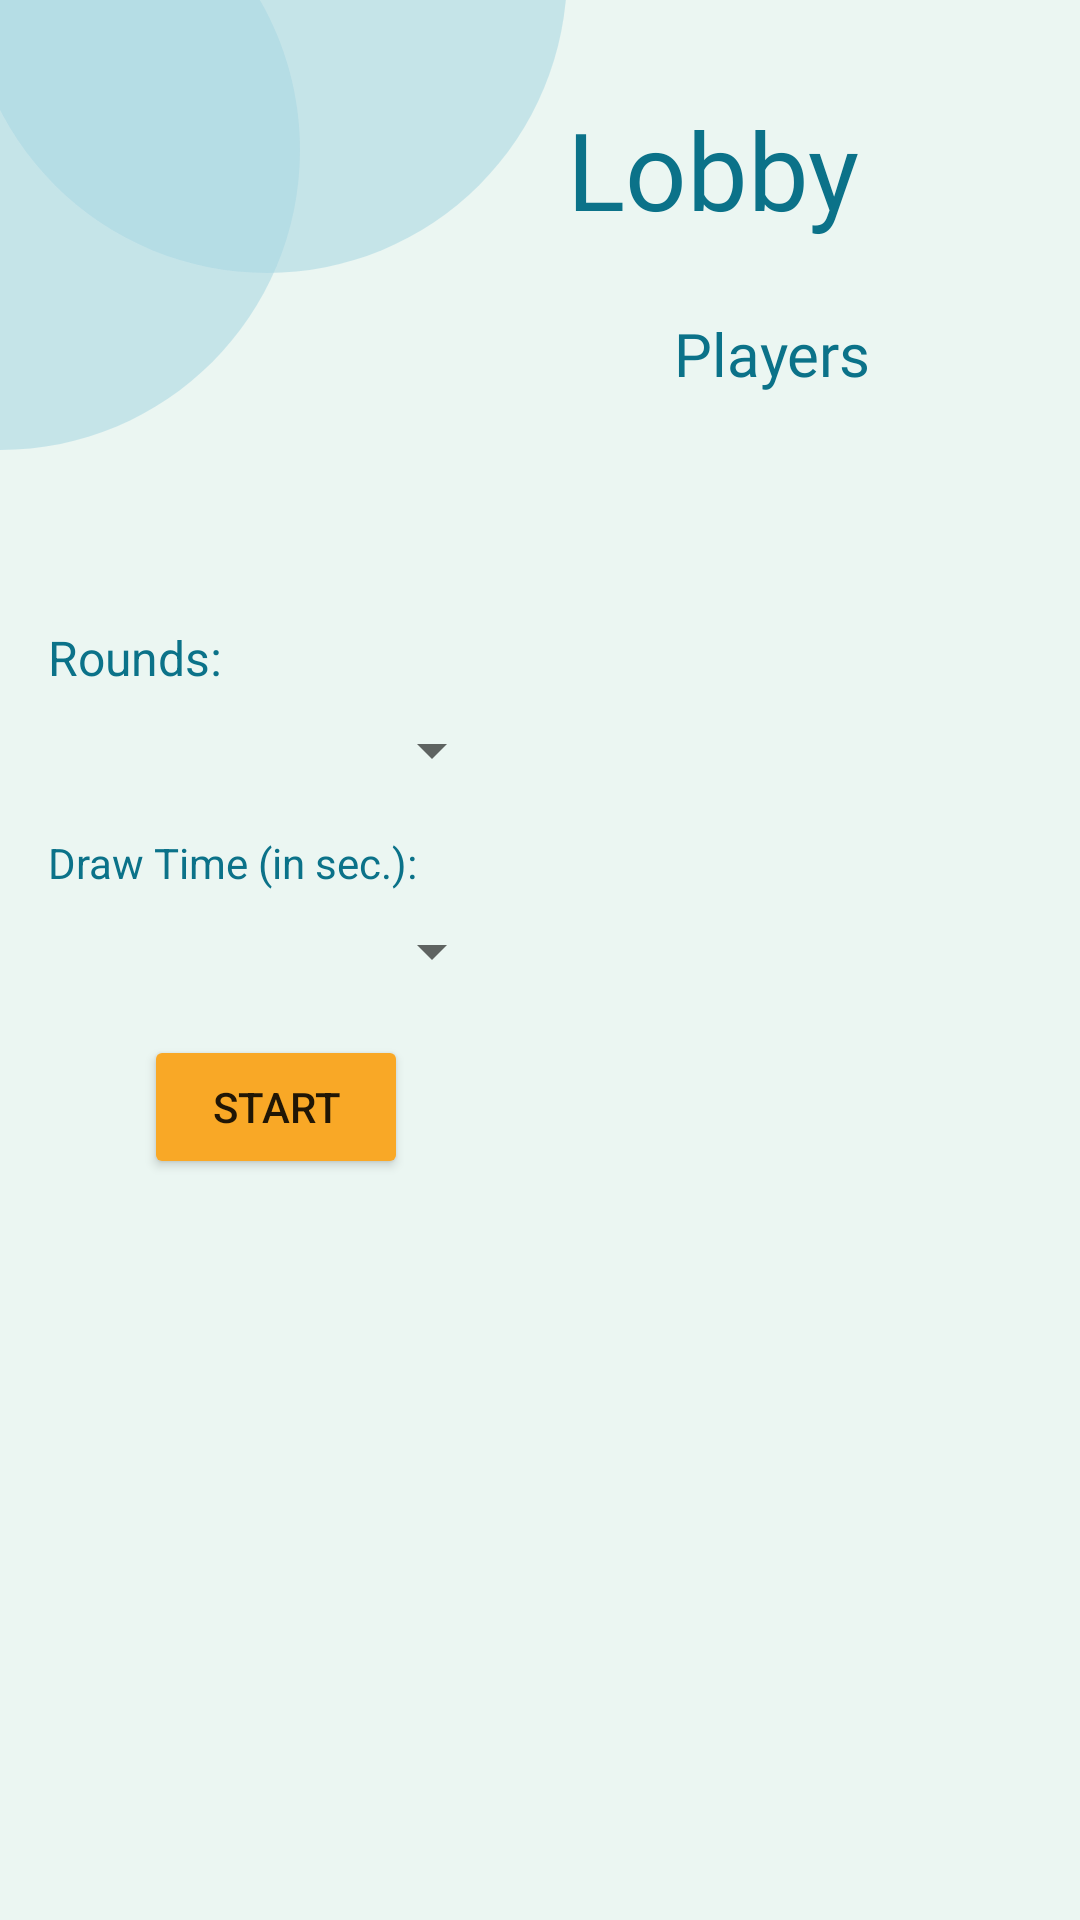

Reconstruct the res/layout file that produces this screen, plus the resources it refers to.
<!-- AndroidManifest.xml: application theme AppTheme -->
<!-- res/layout/activity_waiting.xml -->
<?xml version="1.0" encoding="utf-8"?>
<androidx.constraintlayout.widget.ConstraintLayout xmlns:android="http://schemas.android.com/apk/res/android"
    xmlns:app="http://schemas.android.com/apk/res-auto"
    xmlns:tools="http://schemas.android.com/tools"
    android:layout_width="match_parent"
    android:layout_height="match_parent"
    android:background="@color/lightBackground"
    tools:context=".WaitingActivity">

    <TextView
        android:id="@+id/textView"
        android:layout_width="wrap_content"
        android:layout_height="wrap_content"
        android:layout_marginTop="32dp"
        android:fontFamily="@font/cinzel_black"
        android:text="Lobby"
        android:textColor="@color/heading"
        android:textSize="36sp"
        app:layout_constraintEnd_toEndOf="parent"
        app:layout_constraintHorizontal_bias="0.0"
        app:layout_constraintStart_toEndOf="@+id/imageView"
        app:layout_constraintTop_toTopOf="parent" />

    <androidx.recyclerview.widget.RecyclerView
        android:id="@+id/players_recycler"
        android:layout_width="0dp"
        android:layout_height="0dp"
        android:layout_marginStart="8dp"
        android:layout_marginTop="8dp"
        android:layout_marginEnd="8dp"
        android:layout_marginBottom="24dp"
        app:layout_constraintBottom_toBottomOf="parent"
        app:layout_constraintEnd_toEndOf="parent"
        app:layout_constraintHorizontal_bias="0.5"
        app:layout_constraintStart_toEndOf="@+id/constraintLayout"
        app:layout_constraintTop_toBottomOf="@+id/textView4" />

    <androidx.constraintlayout.widget.ConstraintLayout
        android:id="@+id/constraintLayout"
        android:layout_width="0dp"
        android:layout_height="wrap_content"
        android:layout_marginStart="8dp"
        android:layout_marginTop="120dp"
        app:layout_constraintEnd_toStartOf="@+id/players_recycler"
        app:layout_constraintHorizontal_bias="0.5"
        app:layout_constraintStart_toStartOf="parent"
        app:layout_constraintTop_toBottomOf="@+id/textView">

        <TextView
            android:id="@+id/textView5"
            android:layout_width="wrap_content"
            android:layout_height="wrap_content"
            android:layout_marginStart="8dp"
            android:layout_marginTop="8dp"
            android:text="Rounds:"
            android:textColor="@color/heading"
            android:textSize="16sp"
            app:layout_constraintStart_toStartOf="parent"
            app:layout_constraintTop_toTopOf="parent" />

        <Spinner
            android:id="@+id/rounds_spin"
            android:layout_width="match_parent"
            android:layout_height="wrap_content"
            android:layout_marginStart="8dp"
            android:layout_marginTop="8dp"
            android:layout_marginEnd="8dp"
            app:layout_constraintEnd_toEndOf="parent"
            app:layout_constraintStart_toStartOf="parent"
            app:layout_constraintTop_toBottomOf="@+id/textView5" />

        <TextView
            android:id="@+id/textView6"
            android:layout_width="wrap_content"
            android:layout_height="wrap_content"
            android:layout_marginStart="8dp"
            android:layout_marginTop="16dp"
            android:text="Draw Time (in sec.):"
            android:textColor="@color/heading"
            app:layout_constraintStart_toStartOf="parent"
            app:layout_constraintTop_toBottomOf="@+id/rounds_spin" />

        <Spinner
            android:id="@+id/draw_time_spin"
            android:layout_width="0dp"
            android:layout_height="wrap_content"
            android:layout_marginStart="8dp"
            android:layout_marginTop="8dp"
            android:layout_marginEnd="8dp"
            app:layout_constraintEnd_toEndOf="parent"
            app:layout_constraintStart_toStartOf="parent"
            app:layout_constraintTop_toBottomOf="@+id/textView6" />

        <Button
            android:id="@+id/btnStart"
            android:layout_width="wrap_content"
            android:layout_height="wrap_content"
            android:layout_marginTop="16dp"
            android:backgroundTint="@color/Apricot"
            android:text="START"
            app:layout_constraintBottom_toBottomOf="parent"
            app:layout_constraintEnd_toEndOf="parent"
            app:layout_constraintStart_toStartOf="parent"
            app:layout_constraintTop_toBottomOf="@+id/draw_time_spin" />


    </androidx.constraintlayout.widget.ConstraintLayout>

    <TextView
        android:id="@+id/textView4"
        android:layout_width="wrap_content"
        android:layout_height="wrap_content"
        android:layout_marginTop="24dp"
        android:fontFamily="@font/audiowide"
        android:text="Players"
        android:textColor="@color/heading"
        android:textSize="20sp"
        app:layout_constraintEnd_toEndOf="@+id/players_recycler"
        app:layout_constraintHorizontal_bias="0.396"
        app:layout_constraintStart_toStartOf="@+id/players_recycler"
        app:layout_constraintTop_toBottomOf="@+id/textView" />

    <ImageView
        android:id="@+id/imageView"
        android:layout_width="wrap_content"
        android:layout_height="wrap_content"
        app:layout_constraintStart_toStartOf="parent"
        app:layout_constraintTop_toTopOf="parent"
        app:srcCompat="@drawable/ic_circles" />
</androidx.constraintlayout.widget.ConstraintLayout>
<!-- resources referenced by this layout -->
<resources>
  <color name="Apricot">#F9A826</color>
  <color name="heading">#0B7289</color>
  <color name="lightBackground">#EBF6F2</color>
  <!-- drawable ic_circles (drawable) -->
  <vector xmlns:android="http://schemas.android.com/apk/res/android"
      android:width="189dp"
      android:height="150dp"
      android:viewportWidth="189"
      android:viewportHeight="150">
    <path
        android:pathData="M100,50C100,105.228 55.229,150 0,150C-55.229,150 -100,105.228 -100,50C-100,-5.228 -55.229,-50 0,-50C55.229,-50 100,-5.228 100,50Z"
        android:fillColor="#A9D7E1"
        android:fillAlpha="0.57"/>
    <path
        android:pathData="M89,-9m-100,0a100,100 0,1 1,200 0a100,100 0,1 1,-200 0"
        android:fillColor="#A9D7E1"
        android:fillAlpha="0.57"/>
  </vector>
  <style name="AppTheme" parent="Theme.MaterialComponents.Light.NoActionBar">
          
          <item name="colorPrimary">@color/colorPrimary</item>
          <item name="colorPrimaryDark">@color/colorPrimaryDark</item>
          <item name="colorAccent">@color/colorAccent</item>
      </style>
  <color name="colorPrimary">#6200EE</color>
  <color name="colorPrimaryDark">#A9D7E1</color>
  <color name="colorAccent">#03DAC5</color>
</resources>
